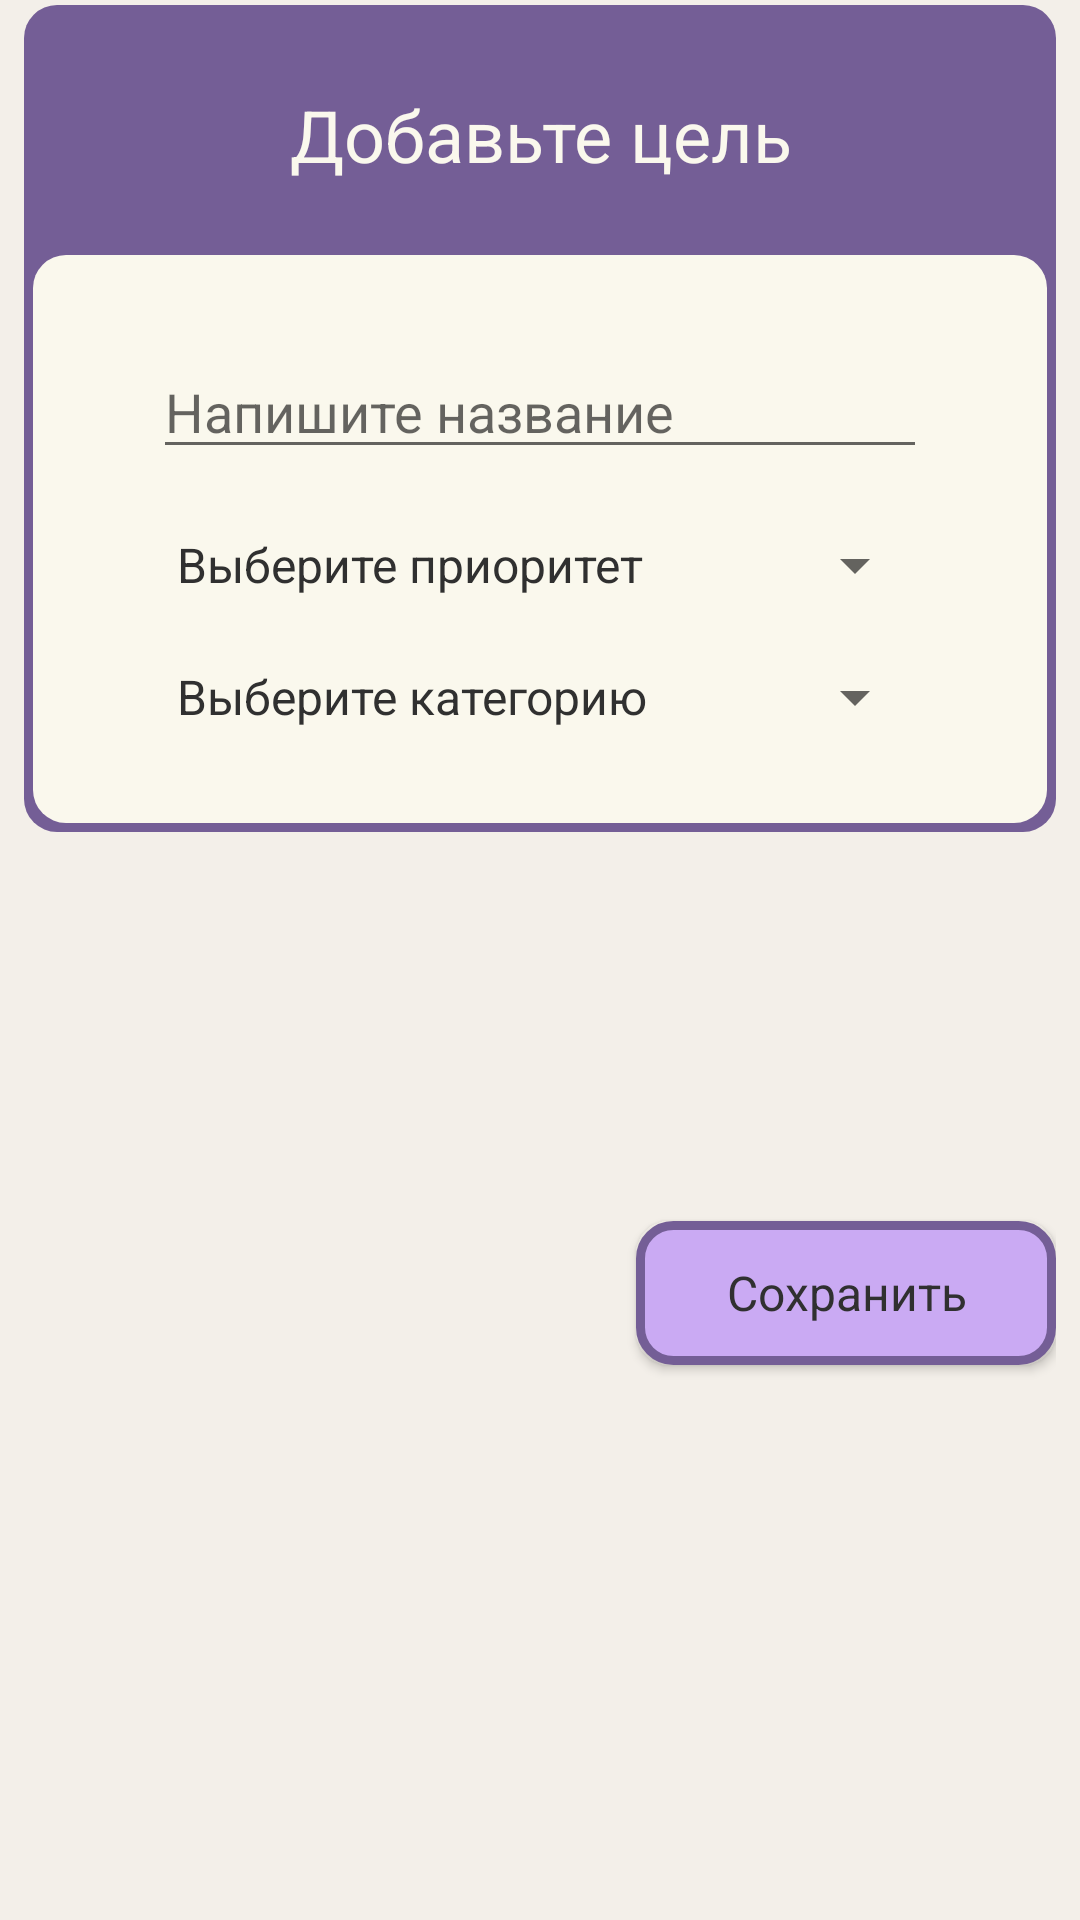

Produce the Android XML layout that renders to this screen, including the resource entries it uses.
<!-- AndroidManifest.xml: application theme Theme.BucketList -->
<!-- res/layout/popup_goal_wizard_view.xml -->
<?xml version="1.0" encoding="utf-8"?>
<androidx.constraintlayout.widget.ConstraintLayout xmlns:android="http://schemas.android.com/apk/res/android"
        xmlns:tools="http://schemas.android.com/tools"
        xmlns:app="http://schemas.android.com/apk/res-auto"
        android:orientation="vertical"
        android:layout_width="match_parent"
        android:layout_height="wrap_content"
        android:layout_gravity="center"
        android:paddingHorizontal="8dp">

    <LinearLayout
            android:orientation="vertical"
            android:layout_width="match_parent"
            android:layout_height="wrap_content"
            app:layout_constraintTop_toTopOf="parent"
            app:layout_constraintBottom_toBottomOf="parent"
            app:layout_constraintStart_toStartOf="parent"
            app:layout_constraintEnd_toEndOf="parent"
            style="@style/goal_wizard_title"
            android:id="@+id/goalWizardLayout"
            android:background="@drawable/popup_goal_title"
            android:backgroundTintMode="add"
            android:padding="3dp"
            app:layout_constraintHorizontal_bias="0.0"
            app:layout_constraintVertical_bias="0.005">

        <TextView
                tools:text="Добавьте цель"
                android:layout_width="260dp"
                android:layout_height="wrap_content"
                android:id="@+id/simplePopupText"
                android:paddingVertical="24dp"
                android:textSize="24sp"
                android:gravity="center"
                style="@style/goal_wizard_title"
                android:background="@drawable/popup_goal_title"
                android:text="@string/addGoal"
                android:layout_gravity="center" />

        <LinearLayout
                android:orientation="vertical"
                android:layout_width="match_parent"
                android:layout_height="wrap_content"
                android:background="@drawable/popup_goal_body"
                android:id="@+id/goalWizardBody">

            <EditText
                    android:layout_width="match_parent"
                    android:layout_height="wrap_content"
                    android:inputType="textPersonName"
                    android:ems="10"
                    android:id="@+id/goalWizardName"
                    android:hint="@string/goalNameHint" />

            <Spinner
                    android:layout_width="match_parent"
                    android:layout_height="wrap_content"
                    android:id="@+id/goalWizardPriorityList"
                    android:entries="@array/goalPriorities"
                    android:layout_marginTop="20dp" />

            <Spinner
                    android:layout_width="match_parent"
                    android:layout_height="wrap_content"
                    android:id="@+id/goalWizardCategoryList"
                    android:entries="@array/goalCategories"
                    android:layout_marginTop="20dp" />
        </LinearLayout>
    </LinearLayout>

    <androidx.appcompat.widget.AppCompatButton
            android:text="@string/submitCreateGoal"
            android:layout_width="140dp"
            android:layout_height="wrap_content"
            android:id="@+id/goalWizardConfirmButton"
            android:background="@drawable/popup_item"
            android:backgroundTintMode="add"
            android:textSize="16sp"
            style="@style/popup_item"
            app:layout_constraintTop_toBottomOf="@+id/goalWizardLayout"
            android:layout_marginTop="120dp"
            app:layout_constraintBottom_toBottomOf="parent"
            app:layout_constraintEnd_toEndOf="@+id/goalWizardLayout"
            app:layout_constraintVertical_bias="0.05" />

</androidx.constraintlayout.widget.ConstraintLayout>
<!-- resources referenced by this layout -->
<resources>
  <string-array name="goalCategories">
          <item><i>Выберите категорию</i></item>
          <item>Здоровье</item>
          <item>Карьера</item>
          <item>Финансы</item>
          <item>Яркость жизни</item>
          <item>Отношения</item>
          <item>Семья и друзья</item>
          <item>Материальное</item>
          <item>Самосовершенствование</item>
          <item>Другое</item>
      </string-array>
  <string-array name="goalPriorities">
          <item><i>Выберите приоритет</i></item>
          <item>Низкий</item>
          <item>Средний</item>
          <item>Высокий</item>
      </string-array>
  <!-- drawable popup_goal_body (drawable) -->
  <?xml version="1.0" encoding="utf-8"?>
  <shape xmlns:android="http://schemas.android.com/apk/res/android">
      <corners
              android:radius="11dp">
      </corners>
      <padding
              android:bottom="30dp"
              android:top="30dp"
              android:left="40dp"
              android:right="40dp">
      </padding>
      <gradient
              android:angle="90"
              android:startColor="@color/white_light"
              android:endColor="@color/white_light">
      </gradient>
  </shape>
  <!-- drawable popup_goal_title (drawable) -->
  <?xml version="1.0" encoding="utf-8"?>
  <shape xmlns:android="http://schemas.android.com/apk/res/android">
      <corners
              android:radius="11dp">
      </corners>
      <padding
              android:right="3dp"
              android:left="3dp"
              android:top="3dp"
              android:bottom="3dp">
      </padding>
      <gradient
              android:angle="90"
              android:startColor="@color/purple_light"
              android:endColor="@color/purple_light">
      </gradient>
  </shape>
  <!-- drawable popup_item (drawable) -->
  <?xml version="1.0" encoding="utf-8"?>
  <shape xmlns:android="http://schemas.android.com/apk/res/android">
      <corners
              android:radius="11dp">
      </corners>
      <padding
              android:bottom="5dp"
              android:top="5dp">
      </padding>
      <gradient
              android:angle="90"
              android:startColor="@color/pink_light"
              android:endColor="@color/pink_light">
      </gradient>
      <stroke
              android:width="3dp"
              android:color="@color/purple_light">
      </stroke>
  </shape>
  <string name="addGoal">Добавьте цель</string>
  <string name="goalNameHint">Напишите название</string>
  <string name="submitCreateGoal">Сохранить</string>
  <style name="goal_wizard_title" parent="Theme.MaterialComponents.DayNight.DarkActionBar">
          <item name="android:background">@color/purple_light</item>
          <item name="android:textColor">@color/white_light</item>
      </style>
  <style name="popup_item" parent="Theme.MaterialComponents.DayNight.DarkActionBar">
          <item name="android:textColor">@color/black_dark</item>
      </style>
  <style name="Theme.BucketList" parent="Theme.MaterialComponents.DayNight.DarkActionBar">
          <item name="windowNoTitle">true</item>
          
          <item name="colorPrimary">@color/white_light</item>
          <item name="colorPrimaryVariant">@color/pink_light</item>
          <item name="colorOnPrimary">@color/purple_light</item>
          
          <item name="colorSecondary">@color/purple_light</item>
          <item name="colorSecondaryVariant">@color/purple_light</item>
          <item name="colorOnSecondary">@color/white_light</item>
          
          <item name="android:statusBarColor">?attr/colorSecondary</item>
          
          <item name="android:colorBackground">@color/beige</item>
          <item name="android:textColor">@color/black_dark</item>
  
          <item name="android:navigationBarColor">?attr/colorSecondary</item>
      </style>
  <color name="white_light">#FAF8ED</color>
  <color name="purple_light">#745E96</color>
  <color name="pink_light">@color/pink</color>
  <color name="black_dark">#303030</color>
  <color name="beige">#F3EFE9</color>
  <color name="pink">#CAAAF3</color>
</resources>
